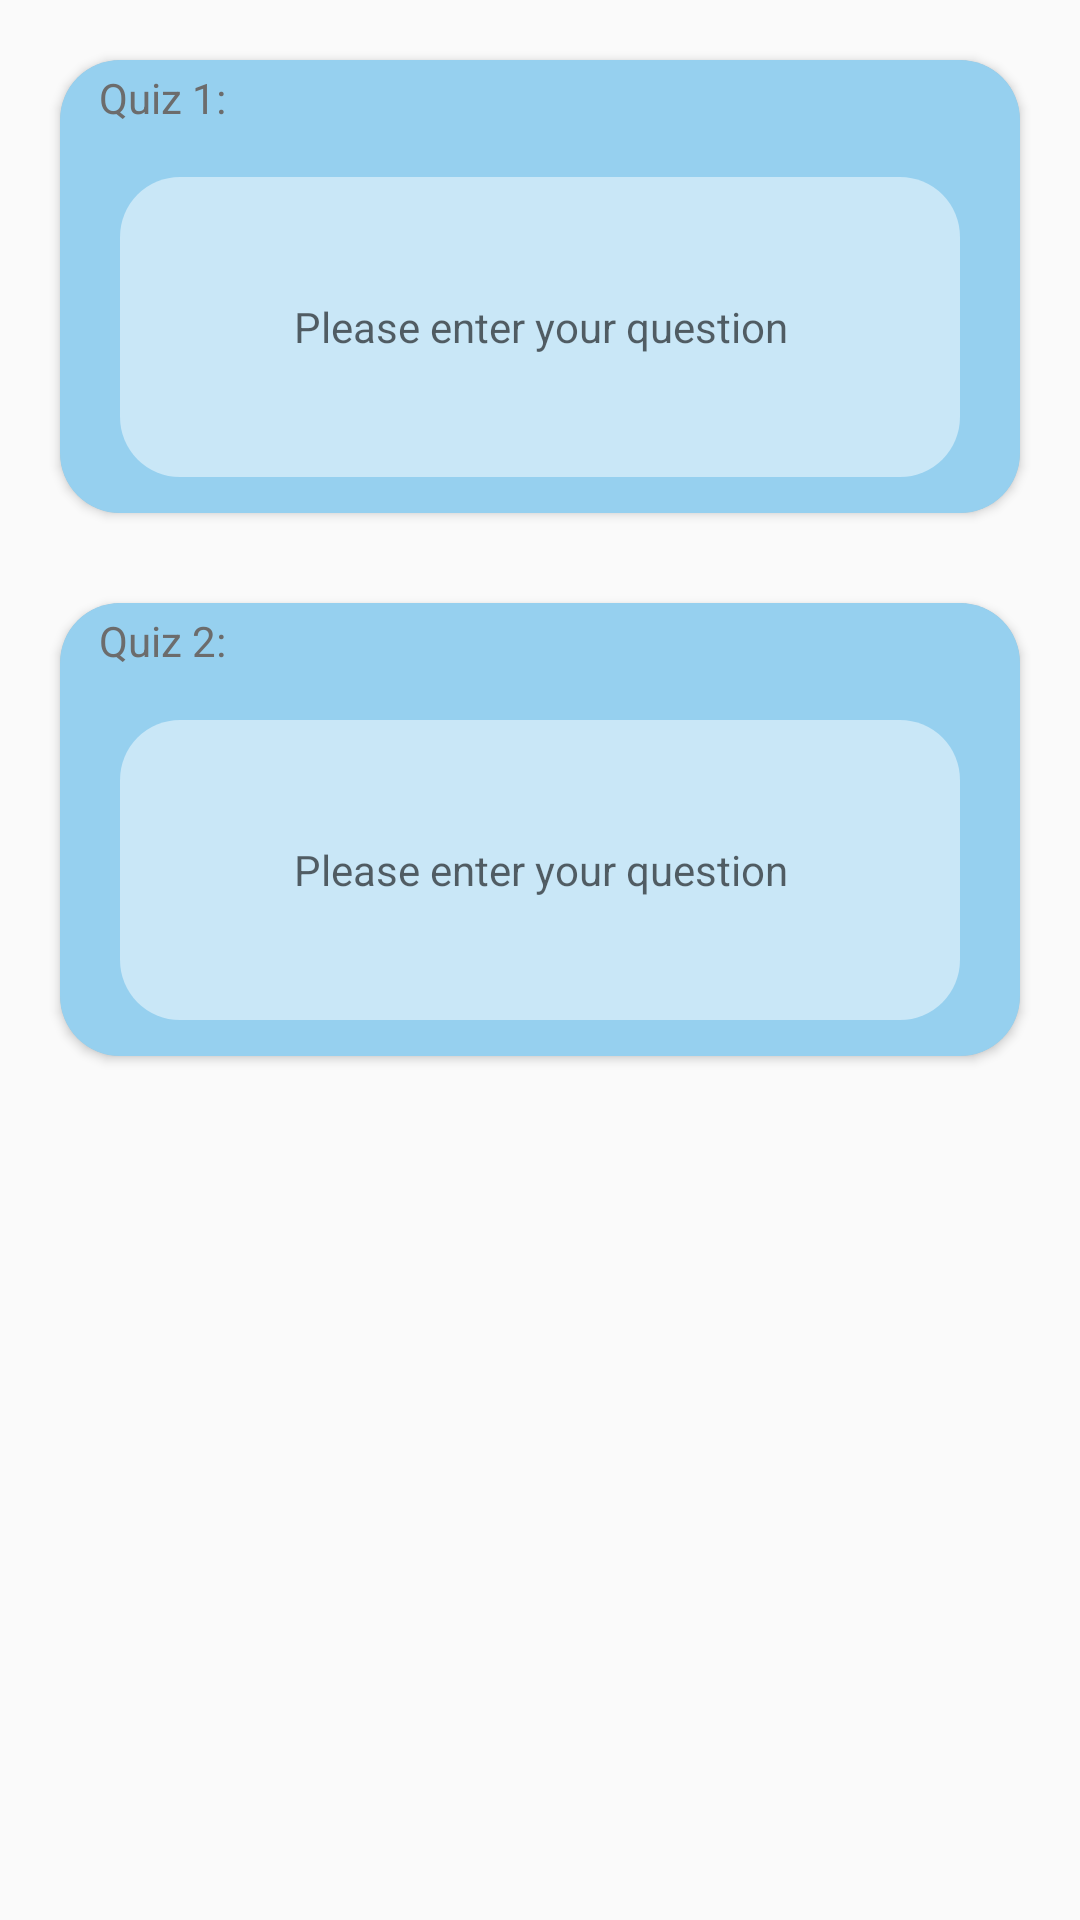

Android layout source for this screen:
<!-- AndroidManifest.xml: application theme Theme.UniBody -->
<!-- res/layout/fragment_question.xml -->
<?xml version="1.0" encoding="utf-8"?>
<LinearLayout xmlns:android="http://schemas.android.com/apk/res/android"
    xmlns:tools="http://schemas.android.com/tools"
    android:layout_width="match_parent"
    android:layout_height="match_parent"
    xmlns:app="http://schemas.android.com/apk/res-auto"
    android:orientation="vertical">


    <androidx.cardview.widget.CardView
        android:layout_width="match_parent"
        android:layout_height="wrap_content"
        android:layout_marginLeft="20dp"
        android:layout_marginRight="20dp"
        android:layout_marginTop="20dp"
        app:cardCornerRadius="20dp"
        app:cardBackgroundColor="#FFBBBBBB">

        <LinearLayout
            android:layout_width="match_parent"
            android:layout_height="match_parent"
            android:orientation="vertical"
            android:background="#EB93D2F3">

            <TextView
                android:layout_width="wrap_content"
                android:layout_height="wrap_content"
                android:text="Quiz 1:"
                android:textColor="#6C6C6C"
                android:layout_marginLeft="13dp"
                android:layout_marginTop="3dp"/>



            <EditText
                android:id="@+id/quiz2_edit"
                android:layout_width="match_parent"
                android:layout_height="100dp"
                android:background="@drawable/editext_style"
                android:layout_marginLeft="20dp"
                android:layout_marginRight="20dp"
                android:layout_marginTop="17dp"
                android:layout_marginBottom="12dp"
                android:gravity="center"
                android:textSize="14sp"
                android:hint="Please enter your question"/>

        </LinearLayout>


    </androidx.cardview.widget.CardView>


    <androidx.cardview.widget.CardView
        android:layout_width="match_parent"
        android:layout_height="wrap_content"
        android:layout_marginLeft="20dp"
        android:layout_marginRight="20dp"
        android:layout_marginTop="30dp"
        app:cardCornerRadius="20dp"
        app:cardBackgroundColor="#FFBBBBBB">

        <LinearLayout
            android:layout_width="match_parent"
            android:layout_height="match_parent"
            android:orientation="vertical"
            android:background="#EB93D2F3">

            <TextView
                android:layout_width="wrap_content"
                android:layout_height="wrap_content"
                android:text="Quiz 2:"
                android:textColor="#6C6C6C"
                android:layout_marginLeft="13dp"
                android:layout_marginTop="3dp"/>



            <EditText
                android:id="@+id/quiz1_edit"
                android:layout_width="match_parent"
                android:layout_height="100dp"
                android:background="@drawable/editext_style"
                android:layout_marginLeft="20dp"
                android:layout_marginRight="20dp"
                android:layout_marginTop="17dp"
                android:layout_marginBottom="12dp"
                android:gravity="center"
                android:textSize="14sp"
                android:hint="Please enter your question"/>

        </LinearLayout>


    </androidx.cardview.widget.CardView>


</LinearLayout>
<!-- resources referenced by this layout -->
<resources>
  <!-- drawable editext_style (drawable) -->
  <?xml version="1.0" encoding="utf-8"?>
  
  <shape xmlns:android="http://schemas.android.com/apk/res/android"
      android:shape="rectangle">
  
      <corners
          android:radius="20dp"/>
  
      <solid
          android:color="#7AFFFFFF"/>
  
  </shape>
  <style name="Theme.UniBody" parent="Theme.MaterialComponents.DayNight.NoActionBar.Bridge">
          
          <item name="colorPrimary">@color/main_color</item>
          <item name="colorPrimaryVariant">@color/main_color</item>
          <item name="colorOnPrimary">@color/white</item>
          
          <item name="colorSecondary">@color/teal_200</item>
          <item name="colorSecondaryVariant">@color/teal_700</item>
          <item name="colorOnSecondary">@color/black</item>
          
          <item name="android:statusBarColor" tools:targetApi="l">?attr/colorPrimaryVariant</item>
          
      </style>
  <color name="main_color">#93D2F3</color>
  <color name="white">#FFFFFFFF</color>
  <color name="teal_200">#FF03DAC5</color>
  <color name="teal_700">#FF018786</color>
  <color name="black">#FF000000</color>
</resources>
